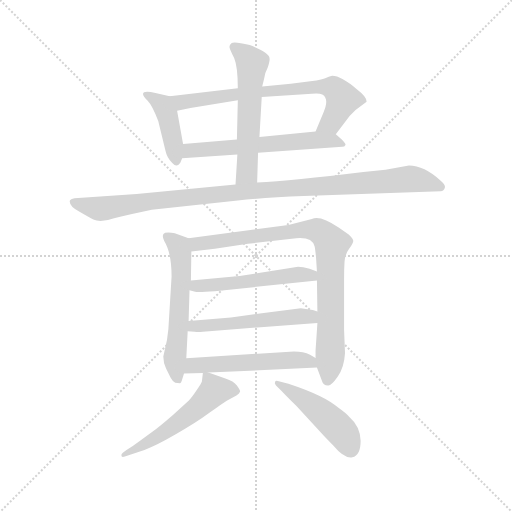
t = 0.00 s
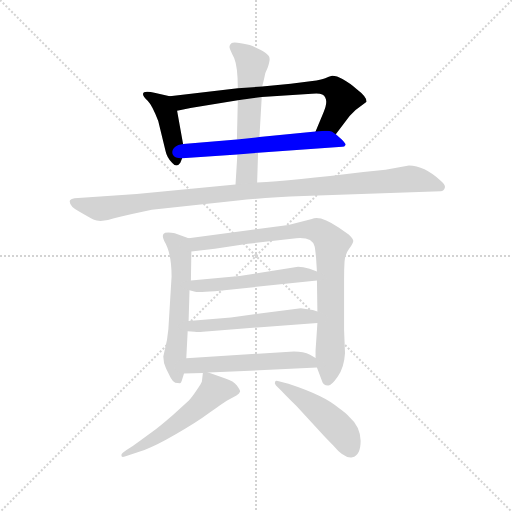
t = 1.91 s
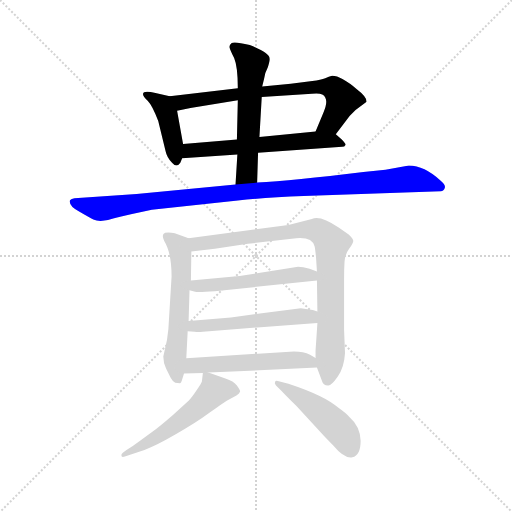
t = 3.82 s
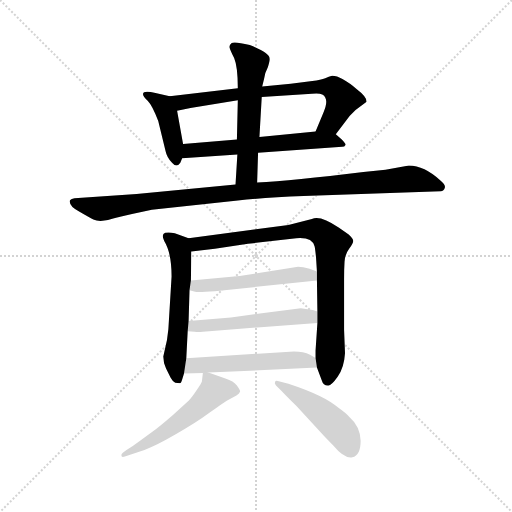
t = 5.72 s
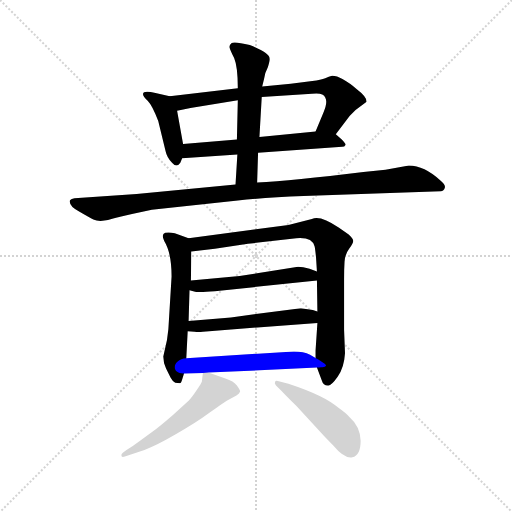
t = 7.63 s
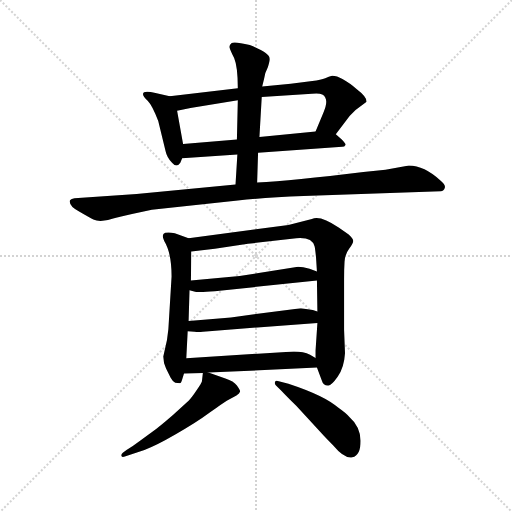
t = 9.54 s

The animated SVG that drew these frames (rendered in a browser with its animation timeline set to each time). Animation: 12 CSS @keyframes rules; one cycle of 9.54 s.

<svg version="1.1" viewBox="0 0 1024 1024" xmlns="http://www.w3.org/2000/svg">
  <g stroke="lightgray" stroke-dasharray="1,1" stroke-width="1" transform="scale(4, 4)">
    <line x1="0" y1="0" x2="256" y2="256"></line>
    <line x1="256" y1="0" x2="0" y2="256"></line>
    <line x1="128" y1="0" x2="128" y2="256"></line>
    <line x1="0" y1="128" x2="256" y2="128"></line>
  </g>
  <g transform="scale(0.92, -0.92) translate(60, -850)">
    <style type="text/css">
      
        @keyframes keyframes0 {
          from {
            stroke: blue;
            stroke-dashoffset: 425;
            stroke-width: 128;
          }
          58% {
            animation-timing-function: step-end;
            stroke: blue;
            stroke-dashoffset: 0;
            stroke-width: 128;
          }
          to {
            stroke: black;
            stroke-width: 1024;
          }
        }
        #make-me-a-hanzi-animation-0 {
          animation: keyframes0 0.5958658854166666s both;
          animation-delay: 0s;
          animation-timing-function: linear;
        }
      
        @keyframes keyframes1 {
          from {
            stroke: blue;
            stroke-dashoffset: 726;
            stroke-width: 128;
          }
          70% {
            animation-timing-function: step-end;
            stroke: blue;
            stroke-dashoffset: 0;
            stroke-width: 128;
          }
          to {
            stroke: black;
            stroke-width: 1024;
          }
        }
        #make-me-a-hanzi-animation-1 {
          animation: keyframes1 0.8408203125s both;
          animation-delay: 0.5958658854166666s;
          animation-timing-function: linear;
        }
      
        @keyframes keyframes2 {
          from {
            stroke: blue;
            stroke-dashoffset: 603;
            stroke-width: 128;
          }
          66% {
            animation-timing-function: step-end;
            stroke: blue;
            stroke-dashoffset: 0;
            stroke-width: 128;
          }
          to {
            stroke: black;
            stroke-width: 1024;
          }
        }
        #make-me-a-hanzi-animation-2 {
          animation: keyframes2 0.74072265625s both;
          animation-delay: 1.4366861979166665s;
          animation-timing-function: linear;
        }
      
        @keyframes keyframes3 {
          from {
            stroke: blue;
            stroke-dashoffset: 574;
            stroke-width: 128;
          }
          65% {
            animation-timing-function: step-end;
            stroke: blue;
            stroke-dashoffset: 0;
            stroke-width: 128;
          }
          to {
            stroke: black;
            stroke-width: 1024;
          }
        }
        #make-me-a-hanzi-animation-3 {
          animation: keyframes3 0.7171223958333334s both;
          animation-delay: 2.1774088541666665s;
          animation-timing-function: linear;
        }
      
        @keyframes keyframes4 {
          from {
            stroke: blue;
            stroke-dashoffset: 1060;
            stroke-width: 128;
          }
          78% {
            animation-timing-function: step-end;
            stroke: blue;
            stroke-dashoffset: 0;
            stroke-width: 128;
          }
          to {
            stroke: black;
            stroke-width: 1024;
          }
        }
        #make-me-a-hanzi-animation-4 {
          animation: keyframes4 1.1126302083333333s both;
          animation-delay: 2.89453125s;
          animation-timing-function: linear;
        }
      
        @keyframes keyframes5 {
          from {
            stroke: blue;
            stroke-dashoffset: 579;
            stroke-width: 128;
          }
          65% {
            animation-timing-function: step-end;
            stroke: blue;
            stroke-dashoffset: 0;
            stroke-width: 128;
          }
          to {
            stroke: black;
            stroke-width: 1024;
          }
        }
        #make-me-a-hanzi-animation-5 {
          animation: keyframes5 0.72119140625s both;
          animation-delay: 4.007161458333333s;
          animation-timing-function: linear;
        }
      
        @keyframes keyframes6 {
          from {
            stroke: blue;
            stroke-dashoffset: 871;
            stroke-width: 128;
          }
          74% {
            animation-timing-function: step-end;
            stroke: blue;
            stroke-dashoffset: 0;
            stroke-width: 128;
          }
          to {
            stroke: black;
            stroke-width: 1024;
          }
        }
        #make-me-a-hanzi-animation-6 {
          animation: keyframes6 0.9588216145833334s both;
          animation-delay: 4.728352864583333s;
          animation-timing-function: linear;
        }
      
        @keyframes keyframes7 {
          from {
            stroke: blue;
            stroke-dashoffset: 523;
            stroke-width: 128;
          }
          63% {
            animation-timing-function: step-end;
            stroke: blue;
            stroke-dashoffset: 0;
            stroke-width: 128;
          }
          to {
            stroke: black;
            stroke-width: 1024;
          }
        }
        #make-me-a-hanzi-animation-7 {
          animation: keyframes7 0.6756184895833334s both;
          animation-delay: 5.687174479166666s;
          animation-timing-function: linear;
        }
      
        @keyframes keyframes8 {
          from {
            stroke: blue;
            stroke-dashoffset: 529;
            stroke-width: 128;
          }
          63% {
            animation-timing-function: step-end;
            stroke: blue;
            stroke-dashoffset: 0;
            stroke-width: 128;
          }
          to {
            stroke: black;
            stroke-width: 1024;
          }
        }
        #make-me-a-hanzi-animation-8 {
          animation: keyframes8 0.6805013020833334s both;
          animation-delay: 6.362792968749999s;
          animation-timing-function: linear;
        }
      
        @keyframes keyframes9 {
          from {
            stroke: blue;
            stroke-dashoffset: 540;
            stroke-width: 128;
          }
          64% {
            animation-timing-function: step-end;
            stroke: blue;
            stroke-dashoffset: 0;
            stroke-width: 128;
          }
          to {
            stroke: black;
            stroke-width: 1024;
          }
        }
        #make-me-a-hanzi-animation-9 {
          animation: keyframes9 0.689453125s both;
          animation-delay: 7.043294270833332s;
          animation-timing-function: linear;
        }
      
        @keyframes keyframes10 {
          from {
            stroke: blue;
            stroke-dashoffset: 543;
            stroke-width: 128;
          }
          64% {
            animation-timing-function: step-end;
            stroke: blue;
            stroke-dashoffset: 0;
            stroke-width: 128;
          }
          to {
            stroke: black;
            stroke-width: 1024;
          }
        }
        #make-me-a-hanzi-animation-10 {
          animation: keyframes10 0.69189453125s both;
          animation-delay: 7.732747395833332s;
          animation-timing-function: linear;
        }
      
        @keyframes keyframes11 {
          from {
            stroke: blue;
            stroke-dashoffset: 474;
            stroke-width: 128;
          }
          61% {
            animation-timing-function: step-end;
            stroke: blue;
            stroke-dashoffset: 0;
            stroke-width: 128;
          }
          to {
            stroke: black;
            stroke-width: 1024;
          }
        }
        #make-me-a-hanzi-animation-11 {
          animation: keyframes11 0.6357421875s both;
          animation-delay: 8.424641927083332s;
          animation-timing-function: linear;
        }
      
    </style>
    
      <path d="M 309 641 L 278 648 Q 251 654 251 646 Q 250 641 261 631 Q 271 621 284 587 L 300 521 Q 303 507 314 496 Q 324 484 332 496 L 336 506 L 338 537 L 325 609 C 320 639 320 639 309 641 Z" fill="lightgray"></path>
    
      <path d="M 572 668 L 510 662 L 457 658 L 309 641 C 279 638 296 603 325 609 L 354 615 L 457 632 L 509 639 L 618 646 Q 643 649 647 638 Q 653 628 643 605 L 626 564 C 615 536 652 534 670 558 L 700 598 L 713 611 L 737 629 Q 737 640 717 655 Q 679 687 660 685 Q 656 684 647 680 Q 638 676 619 674 L 572 668 Z" fill="lightgray"></path>
    
      <path d="M 336 506 L 456 514 L 501 518 L 684 531 Q 689 531 691 535 Q 692 538 683 547 L 670 558 C 659 567 656 567 626 564 L 504 552 L 455 547 L 338 537 C 308 534 306 504 336 506 Z" fill="lightgray"></path>
    
      <path d="M 510 662 L 514 678 Q 515 690 522 703 Q 527 719 526 723 Q 526 735 483 752 Q 448 761 443 756 Q 438 751 439 747 Q 440 742 449 724 Q 457 705 457 658 L 457 632 L 455 547 L 456 514 L 452 449 C 450 419 498 423 499 453 L 501 518 L 504 552 L 509 639 L 510 662 Z" fill="lightgray"></path>
    
      <path d="M 452 449 L 237 428 L 102 419 Q 93 417 92 414 Q 89 403 112 390 Q 134 377 143 373 Q 151 369 163 370 Q 175 371 186 375 Q 196 378 227 385 L 270 394 L 457 414 Q 516 421 600 424 L 898 434 Q 905 435 907 442 Q 909 448 898 457 Q 862 490 829 490 L 778 481 L 730 476 Q 575 457 499 453 L 452 449 Z" fill="lightgray"></path>
    
      <path d="M 350 332 L 320 343 Q 307 346 299 344 Q 290 341 297 326 Q 313 300 313 249 L 306 134 L 303 111 L 295 75 Q 295 61 301 49 L 311 29 Q 316 20 321 18 L 331 17 Q 334 17 336 25 L 340 38 L 345 71 L 348 130 L 350 152 L 352 219 L 355 240 L 356 303 C 356 330 356 330 350 332 Z" fill="lightgray"></path>
    
      <path d="M 629 51 L 640 22 Q 642 13 653 12 Q 660 11 674 31 Q 688 50 690 82 L 688 133 L 688 243 Q 688 265 689 281 Q 690 297 699 309 Q 708 321 708 326 Q 708 331 698 340 L 677 355 Q 636 383 618 374 L 567 361 L 350 332 C 320 328 326 299 356 303 L 407 309 L 479 320 L 584 332 Q 619 335 624 314 Q 625 310 627 291 L 629 260 L 629 240 L 630 173 L 630 148 L 626 88 L 626 72 L 629 51 Z" fill="lightgray"></path>
    
      <path d="M 461 250 L 355 240 C 325 237 323 226 352 219 L 364 216 Q 369 214 407 217 L 629 240 C 659 243 657 249 629 260 L 613 266 Q 598 270 588 270 L 461 250 Z" fill="lightgray"></path>
    
      <path d="M 442 160 L 350 152 C 320 149 318 132 348 130 L 363 129 Q 371 128 381 129 L 630 148 C 660 150 659 164 630 173 L 620 176 L 594 180 L 442 160 Z" fill="lightgray"></path>
    
      <path d="M 393 40 L 629 51 C 659 52 652 57 626 72 L 614 79 Q 600 86 579 86 L 345 71 C 315 69 310 37 340 38 L 381 39 L 393 40 Z" fill="lightgray"></path>
    
      <path d="M 430 27 L 393 40 C 382 44 382 44 381 39 L 379 21 Q 379 18 367 1 Q 355 -17 350 -21 L 316 -52 Q 286 -78 272 -88 L 243 -109 Q 230 -119 215 -128 L 207 -134 Q 203 -137 204 -141 Q 204 -145 213 -142 L 254 -128 Q 279 -119 322 -94 Q 365 -70 396 -47 Q 426 -25 433 -21 L 454 -10 Q 461 -5 462 -1 Q 462 2 455 12 Q 448 21 430 27 Z" fill="lightgray"></path>
    
      <path d="M 540 12 L 550 2 Q 574 -23 584 -32 L 639 -92 Q 648 -102 664 -118 Q 689 -148 706 -144 Q 724 -140 724 -108 Q 723 -77 699 -56 Q 692 -48 675 -36 Q 646 -10 567 16 L 546 21 Q 540 24 538 20 Q 536 16 540 12 Z" fill="lightgray"></path>
    
    
      <clipPath id="make-me-a-hanzi-clip-0">
        <path d="M 309 641 L 278 648 Q 251 654 251 646 Q 250 641 261 631 Q 271 621 284 587 L 300 521 Q 303 507 314 496 Q 324 484 332 496 L 336 506 L 338 537 L 325 609 C 320 639 320 639 309 641 Z"></path>
      </clipPath>
      <path clip-path="url(#make-me-a-hanzi-clip-0)" d="M 257 644 L 293 622 L 305 598 L 323 500" fill="none" id="make-me-a-hanzi-animation-0" stroke-dasharray="297 594" stroke-linecap="round"></path>
    
      <clipPath id="make-me-a-hanzi-clip-1">
        <path d="M 572 668 L 510 662 L 457 658 L 309 641 C 279 638 296 603 325 609 L 354 615 L 457 632 L 509 639 L 618 646 Q 643 649 647 638 Q 653 628 643 605 L 626 564 C 615 536 652 534 670 558 L 700 598 L 713 611 L 737 629 Q 737 640 717 655 Q 679 687 660 685 Q 656 684 647 680 Q 638 676 619 674 L 572 668 Z"></path>
      </clipPath>
      <path clip-path="url(#make-me-a-hanzi-clip-1)" d="M 317 638 L 327 630 L 344 628 L 504 651 L 646 662 L 665 658 L 685 633 L 659 583 L 634 569" fill="none" id="make-me-a-hanzi-animation-1" stroke-dasharray="598 1196" stroke-linecap="round"></path>
    
      <clipPath id="make-me-a-hanzi-clip-2">
        <path d="M 336 506 L 456 514 L 501 518 L 684 531 Q 689 531 691 535 Q 692 538 683 547 L 670 558 C 659 567 656 567 626 564 L 504 552 L 455 547 L 338 537 C 308 534 306 504 336 506 Z"></path>
      </clipPath>
      <path clip-path="url(#make-me-a-hanzi-clip-2)" d="M 343 513 L 353 523 L 620 546 L 684 539" fill="none" id="make-me-a-hanzi-animation-2" stroke-dasharray="475 950" stroke-linecap="round"></path>
    
      <clipPath id="make-me-a-hanzi-clip-3">
        <path d="M 510 662 L 514 678 Q 515 690 522 703 Q 527 719 526 723 Q 526 735 483 752 Q 448 761 443 756 Q 438 751 439 747 Q 440 742 449 724 Q 457 705 457 658 L 457 632 L 455 547 L 456 514 L 452 449 C 450 419 498 423 499 453 L 501 518 L 504 552 L 509 639 L 510 662 Z"></path>
      </clipPath>
      <path clip-path="url(#make-me-a-hanzi-clip-3)" d="M 449 748 L 469 735 L 488 710 L 477 474 L 459 455" fill="none" id="make-me-a-hanzi-animation-3" stroke-dasharray="446 892" stroke-linecap="round"></path>
    
      <clipPath id="make-me-a-hanzi-clip-4">
        <path d="M 452 449 L 237 428 L 102 419 Q 93 417 92 414 Q 89 403 112 390 Q 134 377 143 373 Q 151 369 163 370 Q 175 371 186 375 Q 196 378 227 385 L 270 394 L 457 414 Q 516 421 600 424 L 898 434 Q 905 435 907 442 Q 909 448 898 457 Q 862 490 829 490 L 778 481 L 730 476 Q 575 457 499 453 L 452 449 Z"></path>
      </clipPath>
      <path clip-path="url(#make-me-a-hanzi-clip-4)" d="M 100 410 L 165 397 L 446 431 L 833 461 L 897 444" fill="none" id="make-me-a-hanzi-animation-4" stroke-dasharray="932 1864" stroke-linecap="round"></path>
    
      <clipPath id="make-me-a-hanzi-clip-5">
        <path d="M 350 332 L 320 343 Q 307 346 299 344 Q 290 341 297 326 Q 313 300 313 249 L 306 134 L 303 111 L 295 75 Q 295 61 301 49 L 311 29 Q 316 20 321 18 L 331 17 Q 334 17 336 25 L 340 38 L 345 71 L 348 130 L 350 152 L 352 219 L 355 240 L 356 303 C 356 330 356 330 350 332 Z"></path>
      </clipPath>
      <path clip-path="url(#make-me-a-hanzi-clip-5)" d="M 304 334 L 329 314 L 333 295 L 335 248 L 320 76 L 327 25" fill="none" id="make-me-a-hanzi-animation-5" stroke-dasharray="451 902" stroke-linecap="round"></path>
    
      <clipPath id="make-me-a-hanzi-clip-6">
        <path d="M 629 51 L 640 22 Q 642 13 653 12 Q 660 11 674 31 Q 688 50 690 82 L 688 133 L 688 243 Q 688 265 689 281 Q 690 297 699 309 Q 708 321 708 326 Q 708 331 698 340 L 677 355 Q 636 383 618 374 L 567 361 L 350 332 C 320 328 326 299 356 303 L 407 309 L 479 320 L 584 332 Q 619 335 624 314 Q 625 310 627 291 L 629 260 L 629 240 L 630 173 L 630 148 L 626 88 L 626 72 L 629 51 Z"></path>
      </clipPath>
      <path clip-path="url(#make-me-a-hanzi-clip-6)" d="M 359 326 L 368 319 L 603 351 L 630 349 L 651 334 L 661 321 L 658 67 L 652 24" fill="none" id="make-me-a-hanzi-animation-6" stroke-dasharray="743 1486" stroke-linecap="round"></path>
    
      <clipPath id="make-me-a-hanzi-clip-7">
        <path d="M 461 250 L 355 240 C 325 237 323 226 352 219 L 364 216 Q 369 214 407 217 L 629 240 C 659 243 657 249 629 260 L 613 266 Q 598 270 588 270 L 461 250 Z"></path>
      </clipPath>
      <path clip-path="url(#make-me-a-hanzi-clip-7)" d="M 359 223 L 367 229 L 623 255" fill="none" id="make-me-a-hanzi-animation-7" stroke-dasharray="395 790" stroke-linecap="round"></path>
    
      <clipPath id="make-me-a-hanzi-clip-8">
        <path d="M 442 160 L 350 152 C 320 149 318 132 348 130 L 363 129 Q 371 128 381 129 L 630 148 C 660 150 659 164 630 173 L 620 176 L 594 180 L 442 160 Z"></path>
      </clipPath>
      <path clip-path="url(#make-me-a-hanzi-clip-8)" d="M 356 135 L 362 141 L 598 163 L 615 162 L 622 154" fill="none" id="make-me-a-hanzi-animation-8" stroke-dasharray="401 802" stroke-linecap="round"></path>
    
      <clipPath id="make-me-a-hanzi-clip-9">
        <path d="M 393 40 L 629 51 C 659 52 652 57 626 72 L 614 79 Q 600 86 579 86 L 345 71 C 315 69 310 37 340 38 L 381 39 L 393 40 Z"></path>
      </clipPath>
      <path clip-path="url(#make-me-a-hanzi-clip-9)" d="M 347 43 L 356 53 L 369 56 L 585 68 L 613 65 L 621 55" fill="none" id="make-me-a-hanzi-animation-9" stroke-dasharray="412 824" stroke-linecap="round"></path>
    
      <clipPath id="make-me-a-hanzi-clip-10">
        <path d="M 430 27 L 393 40 C 382 44 382 44 381 39 L 379 21 Q 379 18 367 1 Q 355 -17 350 -21 L 316 -52 Q 286 -78 272 -88 L 243 -109 Q 230 -119 215 -128 L 207 -134 Q 203 -137 204 -141 Q 204 -145 213 -142 L 254 -128 Q 279 -119 322 -94 Q 365 -70 396 -47 Q 426 -25 433 -21 L 454 -10 Q 461 -5 462 -1 Q 462 2 455 12 Q 448 21 430 27 Z"></path>
      </clipPath>
      <path clip-path="url(#make-me-a-hanzi-clip-10)" d="M 450 1 L 406 1 L 356 -48 L 291 -95 L 209 -139" fill="none" id="make-me-a-hanzi-animation-10" stroke-dasharray="415 830" stroke-linecap="round"></path>
    
      <clipPath id="make-me-a-hanzi-clip-11">
        <path d="M 540 12 L 550 2 Q 574 -23 584 -32 L 639 -92 Q 648 -102 664 -118 Q 689 -148 706 -144 Q 724 -140 724 -108 Q 723 -77 699 -56 Q 692 -48 675 -36 Q 646 -10 567 16 L 546 21 Q 540 24 538 20 Q 536 16 540 12 Z"></path>
      </clipPath>
      <path clip-path="url(#make-me-a-hanzi-clip-11)" d="M 542 17 L 645 -52 L 685 -91 L 702 -125" fill="none" id="make-me-a-hanzi-animation-11" stroke-dasharray="346 692" stroke-linecap="round"></path>
    
  </g>
</svg>
